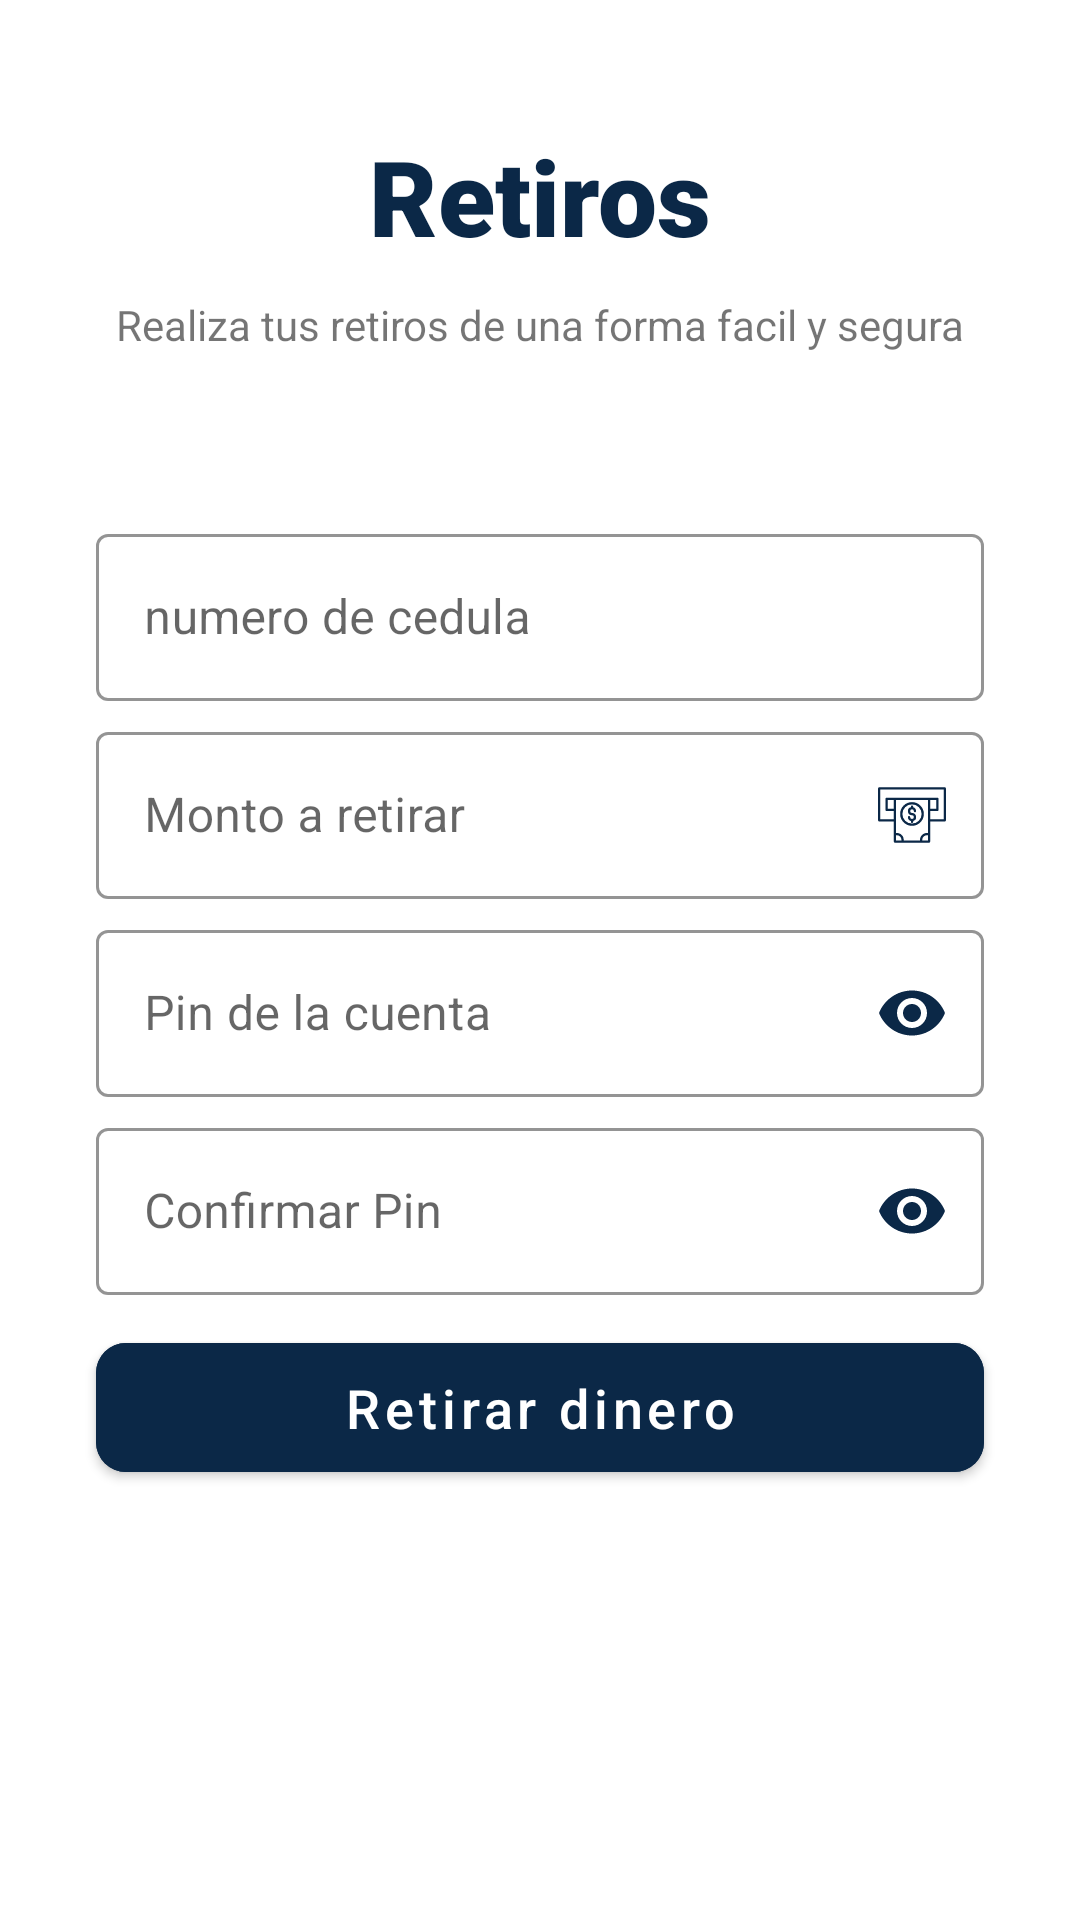

Here is an Android app screen rendered from its layout file. Give the layout XML and the strings, colors and styles it references.
<!-- AndroidManifest.xml: application theme Theme.BancoPrueba -->
<!-- res/layout/activity_retiro.xml -->
<?xml version="1.0" encoding="utf-8"?>
<androidx.constraintlayout.widget.ConstraintLayout xmlns:android="http://schemas.android.com/apk/res/android"
    xmlns:app="http://schemas.android.com/apk/res-auto"
    xmlns:tools="http://schemas.android.com/tools"
    android:layout_width="match_parent"
    android:layout_height="match_parent"
    tools:context="com.example.view.RetiroActivity">

    <ScrollView
        android:layout_width="match_parent"
        android:layout_height="match_parent">

        <LinearLayout
            android:layout_width="match_parent"
            android:layout_height="wrap_content"
            android:orientation="vertical" >

            <TextView
                android:id="@+id/tvRetiroBank"
                android:layout_width="match_parent"
                android:layout_height="wrap_content"
                android:layout_marginStart="32dp"
                android:layout_marginTop="42dp"
                android:layout_marginEnd="32dp"
                android:layout_marginBottom="10dp"
                android:fontFamily="sans-serif-black"
                android:gravity="center"
                android:text="Retiros"
                android:textColor="#0B2847"
                android:textSize="35sp" />

            <TextView
                android:id="@+id/textView2"
                android:layout_width="match_parent"
                android:layout_height="wrap_content"
                android:layout_marginStart="32dp"
                android:layout_marginEnd="32dp"
                android:layout_marginBottom="50dp"
                android:gravity="center"
                android:text="Realiza tus retiros de una forma facil y segura" />

            <com.google.android.material.textfield.TextInputLayout
                android:id="@+id/tinumberId"
                style="@style/Widget.MaterialComponents.TextInputLayout.OutlinedBox"
                android:layout_width="match_parent"
                android:layout_height="wrap_content"
                android:layout_gravity="center"
                android:layout_marginStart="32dp"
                android:layout_marginEnd="32dp"
                android:layout_marginTop="5dp"
                android:hint="numero de cedula"
                app:boxStrokeColor="#0B2847"
                app:hintTextColor="#0B2847">

                <com.google.android.material.textfield.TextInputEditText
                    android:id="@+id/numberDocument"
                    android:layout_width="match_parent"
                    android:layout_height="wrap_content"
                    android:inputType="number" />
            </com.google.android.material.textfield.TextInputLayout>


            <com.google.android.material.textfield.TextInputLayout
                android:id="@+id/tiId"
                style="@style/Widget.MaterialComponents.TextInputLayout.OutlinedBox"
                android:layout_width="match_parent"
                android:layout_height="wrap_content"
                android:layout_gravity="center"
                android:layout_marginStart="32dp"
                android:layout_marginEnd="32dp"
                android:layout_marginTop="5dp"
                app:endIconDrawable="@drawable/ic_withdrawal"
                app:endIconMode="custom"
                app:endIconTint="#0B2847"
                android:hint="Monto a retirar"
                app:boxStrokeColor="#0B2847"
                app:hintTextColor="#0B2847">

                <com.google.android.material.textfield.TextInputEditText
                    android:id="@+id/timontoRetiro"
                    android:layout_width="match_parent"
                    android:layout_height="wrap_content"
                    android:inputType="number" />
            </com.google.android.material.textfield.TextInputLayout>

            <com.google.android.material.textfield.TextInputLayout
                android:id="@+id/tiPassRegister"
                style="@style/Widget.MaterialComponents.TextInputLayout.OutlinedBox"
                android:layout_width="match_parent"
                android:layout_height="wrap_content"
                android:layout_gravity="center"
                android:layout_marginStart="32dp"
                android:layout_marginTop="5dp"
                android:layout_marginEnd="32dp"
                android:hint="Pin de la cuenta"
                app:boxStrokeColor="#0D0B47"
                app:endIconDrawable="@drawable/ic_baseline_lock_24"
                app:endIconMode="password_toggle"
                app:endIconTint="#0B2847"
                app:hintTextColor="#0B2847">

                <com.google.android.material.textfield.TextInputEditText
                    android:id="@+id/pinRetiro"
                    android:layout_width="match_parent"
                    android:layout_height="wrap_content"
                    android:inputType="numberPassword"/>
            </com.google.android.material.textfield.TextInputLayout>

            <com.google.android.material.textfield.TextInputLayout
                android:id="@+id/tiPasswordConfirmar"
                style="@style/Widget.MaterialComponents.TextInputLayout.OutlinedBox"
                android:layout_width="match_parent"
                android:layout_height="wrap_content"
                android:layout_gravity="center"
                android:layout_marginStart="32dp"
                android:layout_marginTop="5dp"
                android:layout_marginEnd="32dp"
                android:hint="Confirmar Pin"
                app:boxStrokeColor="#0B2847"
                app:endIconDrawable="@drawable/ic_baseline_lock_24"
                app:endIconMode="password_toggle"
                app:endIconTint="#0B2847"
                app:hintTextColor="#0B2847">

                <com.google.android.material.textfield.TextInputEditText
                    android:id="@+id/pinRetiroConfirm"
                    android:layout_width="match_parent"
                    android:layout_height="wrap_content"
                    android:inputType="numberPassword"/>
            </com.google.android.material.textfield.TextInputLayout>

            <com.google.android.material.button.MaterialButton
                android:id="@+id/retirarDinero"
                android:layout_width="match_parent"
                android:layout_height="55dp"
                android:layout_gravity="center"
                android:layout_marginStart="32dp"
                android:layout_marginTop="10dp"
                android:layout_marginEnd="32dp"
                android:layout_marginBottom="100dp"
                android:backgroundTint="#0B2847"
                android:text="Retirar dinero"
                android:textAllCaps="false"
                android:textColor="@android:color/white"
                android:textSize="18sp"
                app:cornerRadius="10dp" />

        </LinearLayout>
    </ScrollView>

</androidx.constraintlayout.widget.ConstraintLayout>
<!-- resources referenced by this layout -->
<resources>
  <!-- drawable ic_withdrawal (drawable) -->
  <vector android:height="24dp" android:viewportHeight="512"
      android:viewportWidth="512" android:width="24dp" xmlns:android="http://schemas.android.com/apk/res/android">
      <path android:fillColor="#FF000000" android:pathData="M488.925,59L23.075,59C18.657,59 15,62.21 15,66.629L15,294.378C15,298.8 18.657,302 23.075,302L127,302L127,445.371c0,4.419 3.834,7.629 8.252,7.629h241.5c4.418,0 8.252,-3.21 8.252,-7.629L385.004,302L488.925,302c4.418,0 8.075,-3.2 8.075,-7.622L497,66.629C497,62.21 493.343,59 488.925,59ZM127,212L83,212L83,149h44ZM181,437L143,437L143,400h6.4c17.579,0 31.6,14.649 31.6,32.229ZM369,437L329,437v-5.225C329,414.2 343.761,400 361.34,400L369,400ZM369,384h-7.66c-26.4,0 -48.34,21.374 -48.34,47.775L313,437L197,437v-4.771c0,-26.4 -21.2,-48.229 -47.6,-48.229L143,384L143,149L369,149ZM481,286L385,286L385,228h52.164c4.418,0 7.836,-3.97 7.836,-8.388L445,141.4c0,-4.418 -3.418,-8.4 -7.836,-8.4L74.836,133C70.418,133 67,136.977 67,141.4v78.217C67,224.03 70.418,228 74.836,228L127,228v58L31,286L31,75L481,75ZM385,212L385,149h44v63Z"/>
      <path android:fillColor="#FF000000" android:pathData="M256,332.992a84.305,84.305 0,1 0,-84.306 -84.3A84.4,84.4 0,0 0,256 332.992ZM256,180.382a68.305,68.305 0,1 1,-68.306 68.305A68.383,68.383 0,0 1,256 180.382Z"/>
      <path android:fillColor="#FF000000" android:pathData="M257.15,284.092a7.234,7.234 0,0 0,-2.3 0,13.22 13.22,0 0,1 -12.058,-13.15 8,8 0,0 0,-16 0A29.253,29.253 0,0 0,248 299.027V305a8,8 0,0 0,16 0v-5.973a29.2,29.2 0,0 0,-8 -57.293,13.209 13.209,0 1,1 13.208,-13.209 8,8 0,1 0,16 0A29.254,29.254 0,0 0,264 200.44V196a8,8 0,0 0,-16 0v4.44a29.205,29.205 0,0 0,8 57.294,13.2 13.2,0 0,1 1.15,26.358Z"/>
  </vector>
  <style name="Theme.BancoPrueba" parent="Theme.MaterialComponents.DayNight.NoActionBar">
          
          <item name="colorPrimary">@color/custom</item>
          <item name="colorPrimaryVariant">#3F51B5</item>
          <item name="colorOnPrimary">#3F51B5</item>
          
          <item name="colorSecondary">#FFC107</item>
          <item name="colorSecondaryVariant">@color/teal_700</item>
          <item name="colorOnSecondary">#2196F3</item>
          
          <item name="android:statusBarColor" tools:targetApi="l">?attr/colorPrimaryVariant</item>
          
      </style>
  <color name="custom">#0B2847</color>
  <color name="teal_700">#00796B</color>
</resources>
